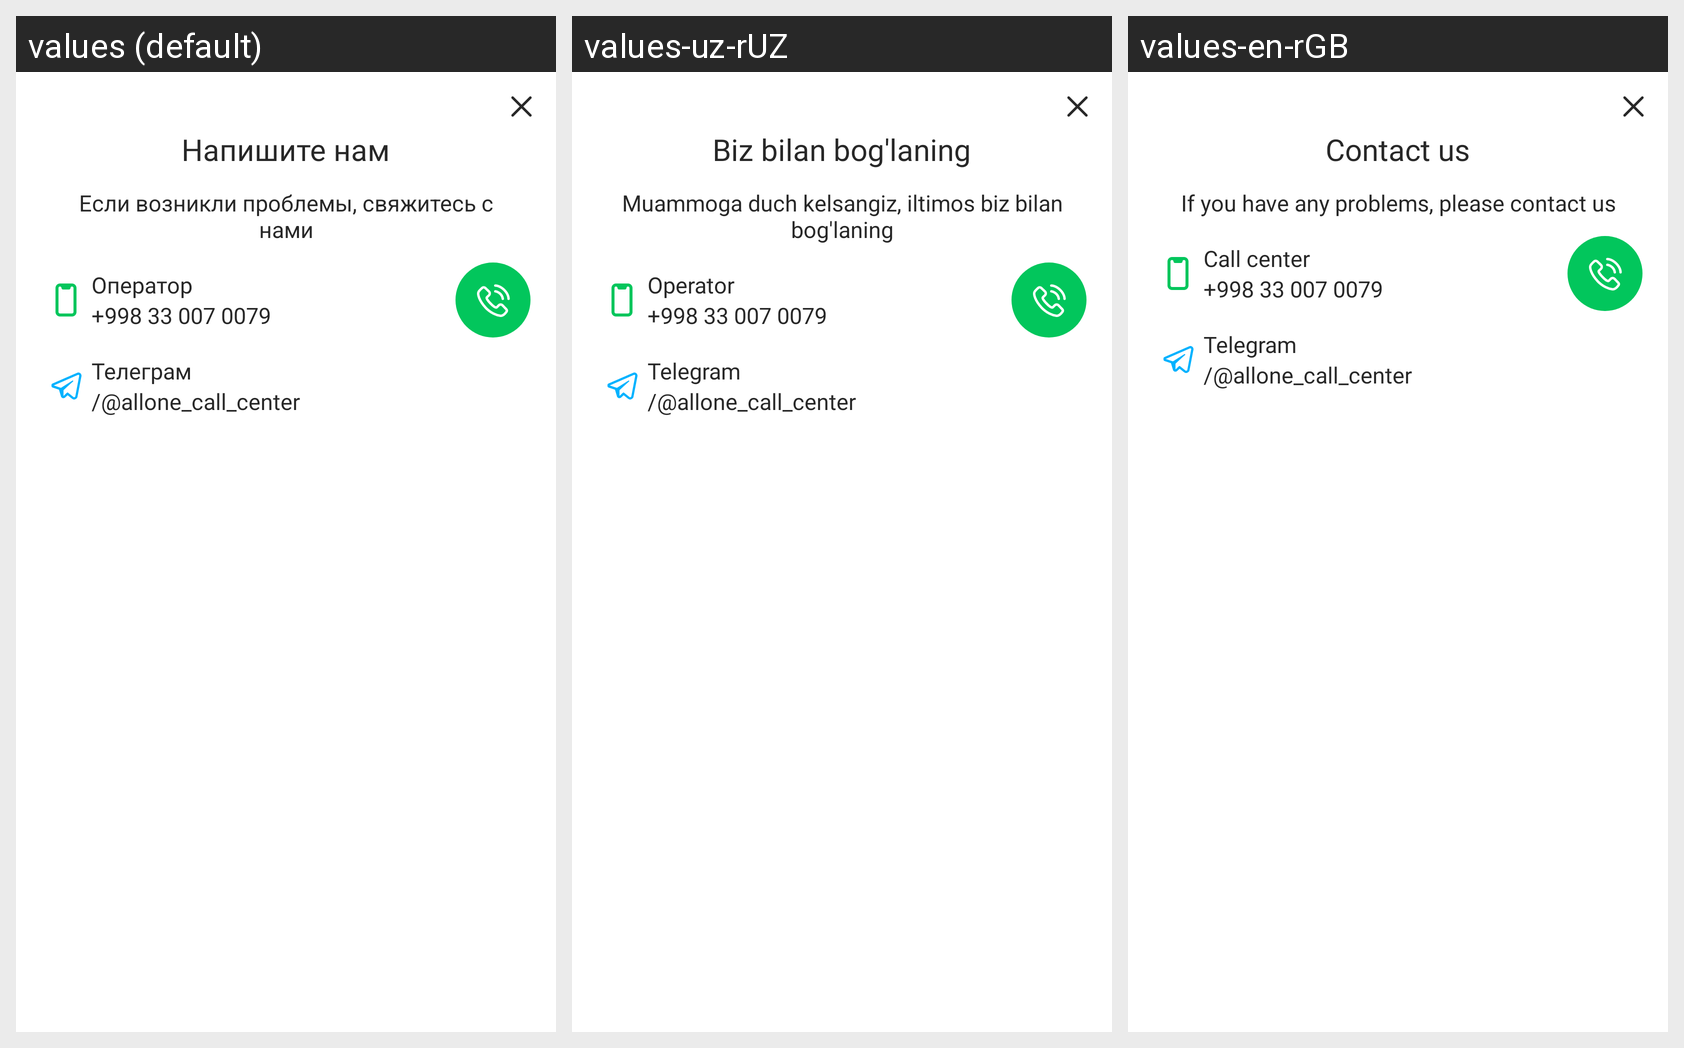

Locale-by-locale string values for the Android screen shown in this grid:
Android screen res/layout/dialog_complain_driver.xml rendered under 3 locales, left to right: values (default), values-uz-rUZ, values-en-rGB. Device: Nexus 5 (rendered at 1080×1920; each locale shown at half size, 540×960, under a caption strip naming it); theme Theme.MyTaxiUz.
Strings drawn on this screen, with the default value and each locale's value (text and hints the layout hard-codes, and strings that could not be matched under every locale, appear in the picture but are not listed):

write_us
  values: Напишите нам
  values-uz-rUZ: Biz bilan bog'laning
  values-en-rGB: Contact us

have_a_question
  values: Если возникли проблемы, свяжитесь с нами
  values-uz-rUZ: Muammoga duch kelsangiz, iltimos biz bilan bog'laning
  values-en-rGB: If you have any problems, please contact us

operator_
  values: Оператор
  values-uz-rUZ: Operator
  values-en-rGB: Call center

telegram
  values: Телеграм
  values-uz-rUZ: Telegram
  values-en-rGB: Telegram
